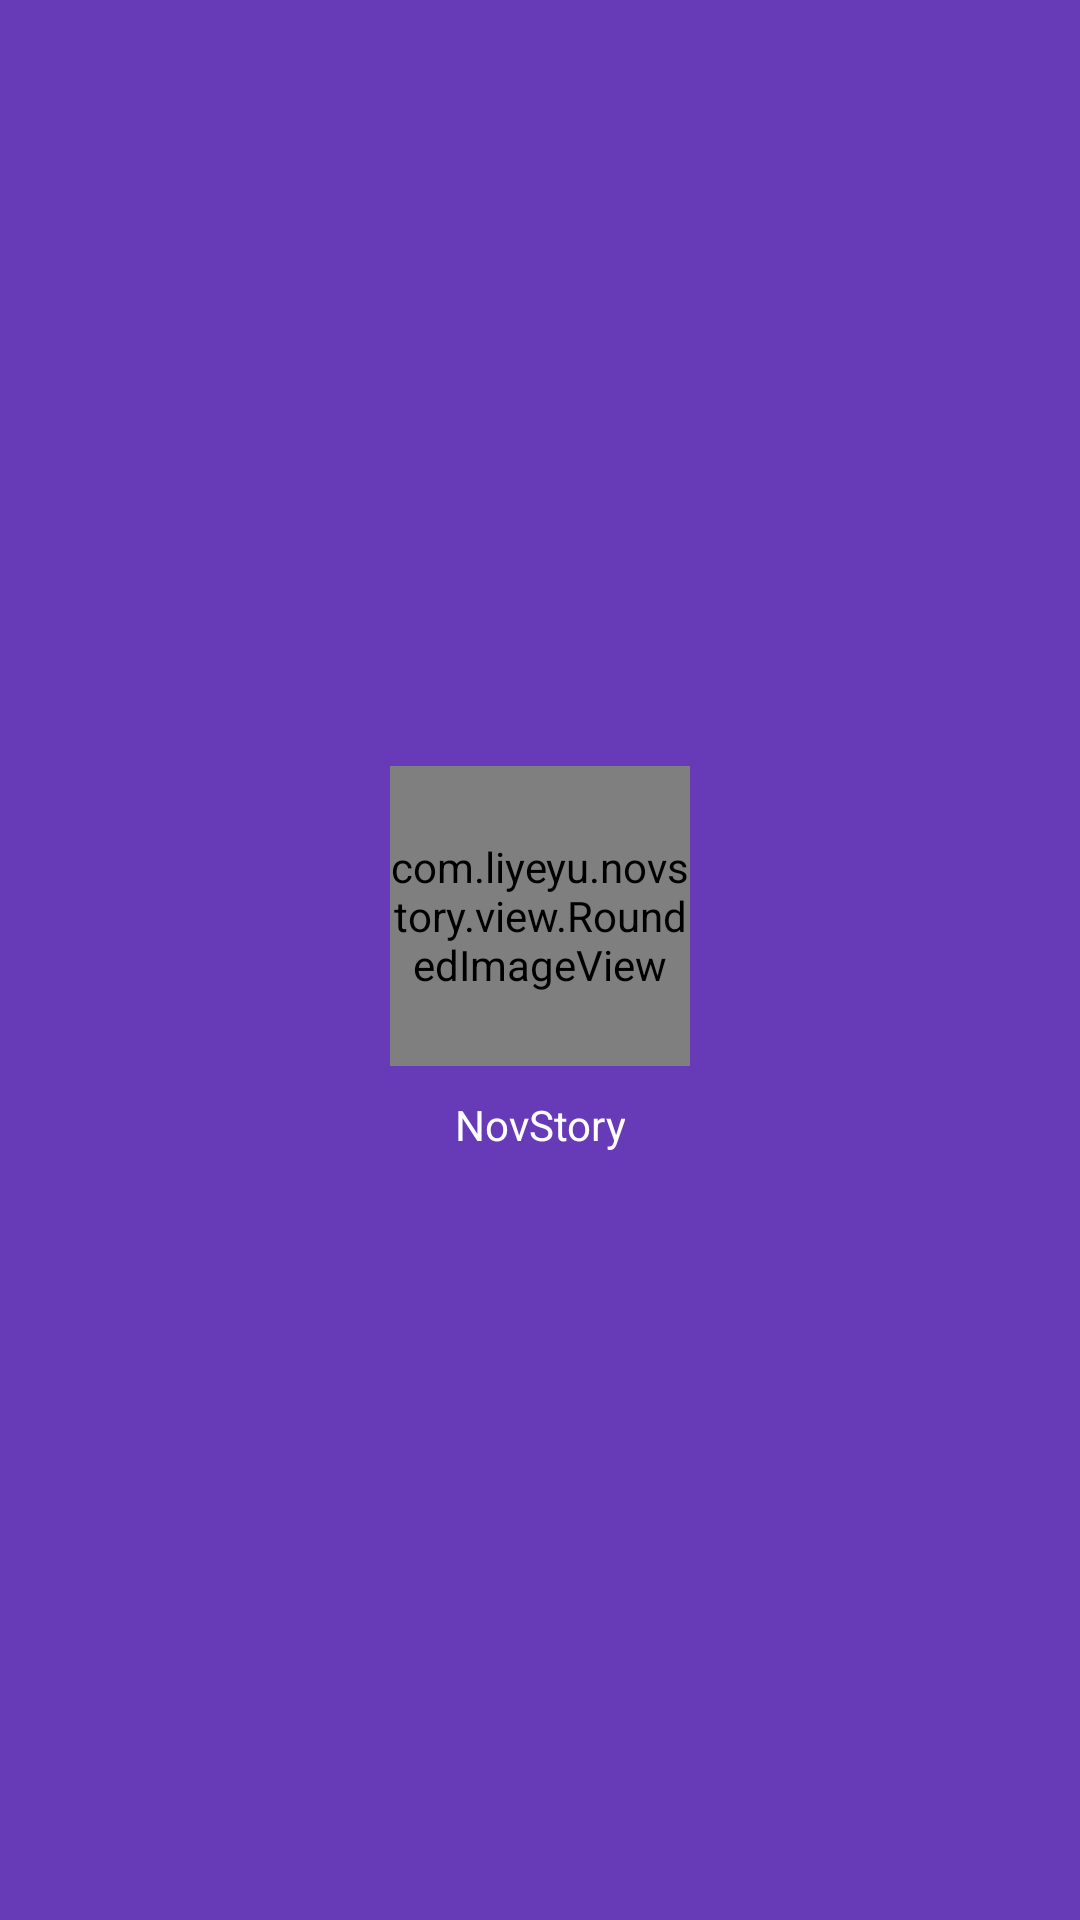

Write the Android layout XML for this screen, with the resource values it uses.
<!-- AndroidManifest.xml: application theme AppTheme -->
<!-- res/layout/nav_list_head.xml -->
<?xml version="1.0" encoding="utf-8"?>
<LinearLayout xmlns:android="http://schemas.android.com/apk/res/android"
              android:orientation="vertical"
              android:gravity="center"
              android:layout_width="match_parent"
              android:background="@color/colorPrimary"
              android:layout_height="@dimen/home_menu_head">

    <com.liyeyu.novstory.view.RoundedImageView
        android:id="@+id/iv_header_face"
        android:layout_width="100dp"
        android:layout_height="100dp"
        android:scaleType="fitXY"
        android:src="@drawable/my_love"/>

    <TextView
        android:gravity="center"
        android:layout_marginTop="@dimen/default_padding"
        android:id="@+id/tv_home_name"
        style="@style/MusicItemTitleText"
        android:textColor="@color/white"
        android:text="@string/app_name"/>

</LinearLayout>
<!-- resources referenced by this layout -->
<resources>
  <color name="colorPrimary">#673AB7</color>
  <color name="white">#ffffff</color>
  <dimen name="default_padding">10dp</dimen>
  <dimen name="home_menu_head">220dp</dimen>
  <!-- drawable my_love: jpg bitmap (drawable-xxxhdpi, 47875 bytes) -->
  <string name="app_name">NovStory</string>
  <style name="MusicItemTitleText" parent="MusicItem">
          <item name="android:textSize">14sp</item>
          <item name="android:textColor">@color/primary_text</item>
      </style>
  <style name="AppTheme" parent="Theme.AppCompat.DayNight.NoActionBar">
          
          <item name="colorPrimary">@color/colorPrimary</item>
          <item name="colorPrimaryDark">@color/colorPrimary</item>
          <item name="colorAccent">@color/colorAccent</item>
          <item name="colorControlNormal">@color/white</item>
          <item name="drawerArrowStyle">@style/DrawerArrowStyle</item>
      </style>
  <style name="MusicItem">
          <item name="android:layout_width">wrap_content</item>
          <item name="android:layout_height">wrap_content</item>
          <item name="android:singleLine">true</item>
      </style>
  <color name="primary_text">#212121</color>
  <color name="colorAccent">#00BCD4</color>
  <style name="DrawerArrowStyle" parent="Widget.AppCompat.DrawerArrowToggle">
          <item name="spinBars">true</item>
          <item name="color">@color/white</item>
      </style>
</resources>
